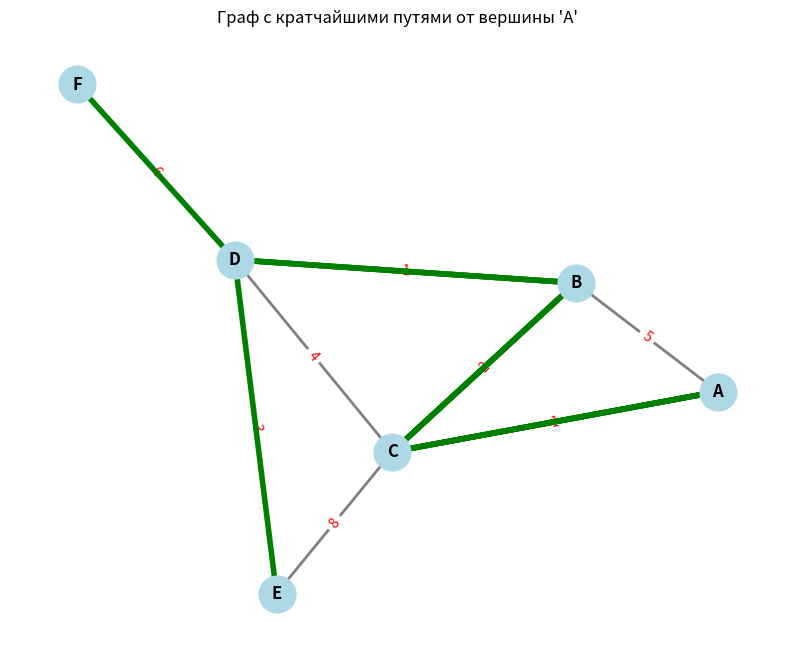

This figure's Python source:
# Завдання 3. Дерева, алгоритм Дейкстри
# Розробіть алгоритм Дейкстри для знаходження найкоротших шляхів у
# зваженому графі, використовуючи бінарну купу. Завдання включає
# створення графа, використання піраміди для оптимізації вибору
# вершин та обчислення найкоротших шляхів від початкової вершини до всіх інших.

import heapq
import networkx as nx
import matplotlib.pyplot as plt


def dijkstra(graph, start):
    distances = {vertex: float('inf') for vertex in graph}
    previous = {vertex: None for vertex in graph}
    distances[start] = 0
    heap = [(0, start)]

    while heap:
        current_distance, current_vertex = heapq.heappop(heap)

        if current_distance > distances[current_vertex]:
            continue

        for neighbor, weight in graph[current_vertex]:
            distance = current_distance + weight
            if distance < distances[neighbor]:
                distances[neighbor] = distance
                previous[neighbor] = current_vertex
                heapq.heappush(heap, (distance, neighbor))
    return distances, previous


def reconstruct_path(previous, start, end):
    path = []
    current = end
    while current is not None:
        path.append(current)
        current = previous[current]
    path.reverse()
    if path[0] == start:
        return path
    return []


def draw_graph(graph, distances, previous, start):
    G = nx.Graph()

    # Добавляем ребра
    for node in graph:
        for neighbor, weight in graph[node]:
            G.add_edge(node, neighbor, weight=weight)

    pos = nx.spring_layout(G, seed=42)  # Расположение вершин

    plt.figure(figsize=(10, 8))
    nx.draw_networkx_nodes(G, pos, node_color='lightblue', node_size=700)
    nx.draw_networkx_labels(G, pos, font_size=12, font_weight='bold')

    # Рисуем все ребра с весами серым цветом
    nx.draw_networkx_edges(G, pos, edge_color='gray', width=2)
    edge_labels = {(u, v): d['weight'] for u, v, d in G.edges(data=True)}
    nx.draw_networkx_edge_labels(
        G, pos, edge_labels=edge_labels, font_color='red')

    # Подсвечиваем кратчайшие пути от start ко всем вершинам
    for target in graph:
        if target == start:
            continue
        path = reconstruct_path(previous, start, target)
        if len(path) > 1:
            edges_in_path = list(zip(path[:-1], path[1:]))
            nx.draw_networkx_edges(
                G, pos,
                edgelist=edges_in_path,
                width=4,
                edge_color='green'
            )

    plt.title(f"Граф с кратчайшими путями от вершины '{start}'")
    plt.axis('off')
    plt.show()


if __name__ == "__main__":
    graph = {
        'A': [('B', 5), ('C', 1)],
        'B': [('A', 5), ('C', 2), ('D', 1)],
        'C': [('A', 1), ('B', 2), ('D', 4), ('E', 8)],
        'D': [('B', 1), ('C', 4), ('E', 3), ('F', 6)],
        'E': [('C', 8), ('D', 3)],
        'F': [('D', 6)]
    }

    start_vertex = 'A'
    distances, previous = dijkstra(graph, start_vertex)

    print(f"Найкоротші відстані від вершини {start_vertex}:")
    for vertex, distance in distances.items():
        print(f"  До {vertex}: {distance}")

    draw_graph(graph, distances, previous, start_vertex)
